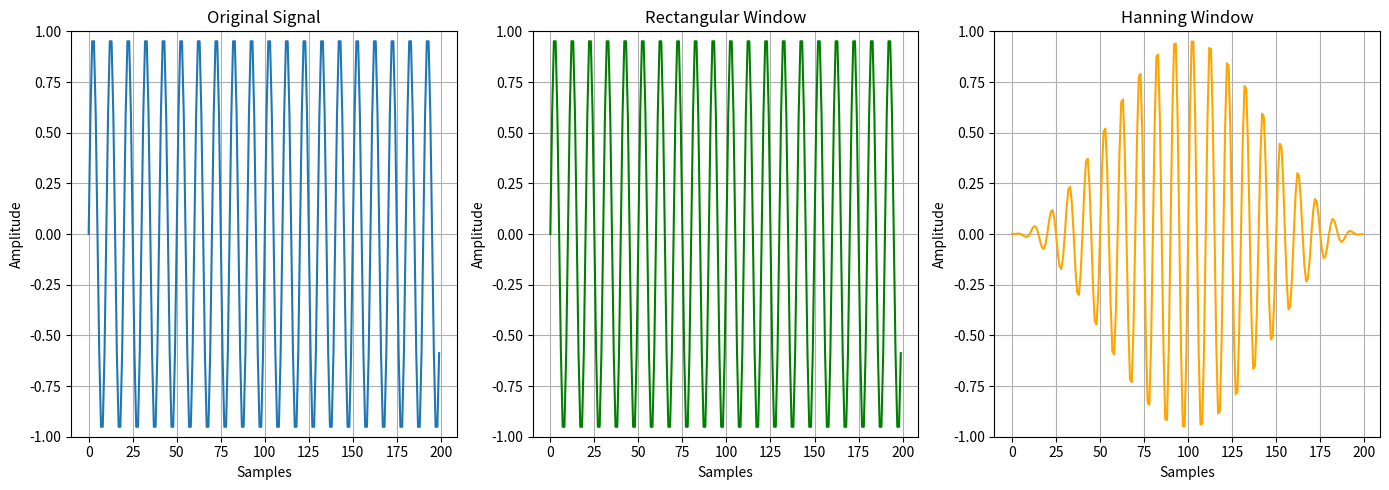

Source code (Python):
import numpy as np
import matplotlib.pyplot as plt

def rectangular_window(N):
    return np.ones(N)


def Hanning_window(N):
    n = np.arange(N)
    return 0.5 * (1 - np.cos(2 * np.pi * n / (N)))


N = 200
n = np.arange(N)
fs = 1000
t = n / fs
x = np.sin(200 * np.pi * t)
xr = x * rectangular_window(N)
xh = x * Hanning_window(N)

fig, axes = plt.subplots(1, 3, figsize=(14, 5))
axes[0].plot(n, x)
axes[0].set_title('Original Signal')
axes[0].set_xlabel('Samples')
axes[0].set_ylabel('Amplitude')
axes[0].set_ylim(-1, 1)
axes[0].grid(True)
axes[1].plot(n, xr, color='green')
axes[1].set_title('Rectangular Window')
axes[1].set_xlabel('Samples')
axes[1].set_ylabel('Amplitude')
axes[1].set_ylim(-1, 1)
axes[1].grid(True)
axes[2].plot(n, xh, color='orange')
axes[2].set_title('Hanning Window')
axes[2].set_xlabel('Samples')
axes[2].set_ylabel('Amplitude')
axes[2].set_ylim(-1, 1)
axes[2].grid(True)
plt.tight_layout()
plt.savefig("Windows.pdf")
plt.show()